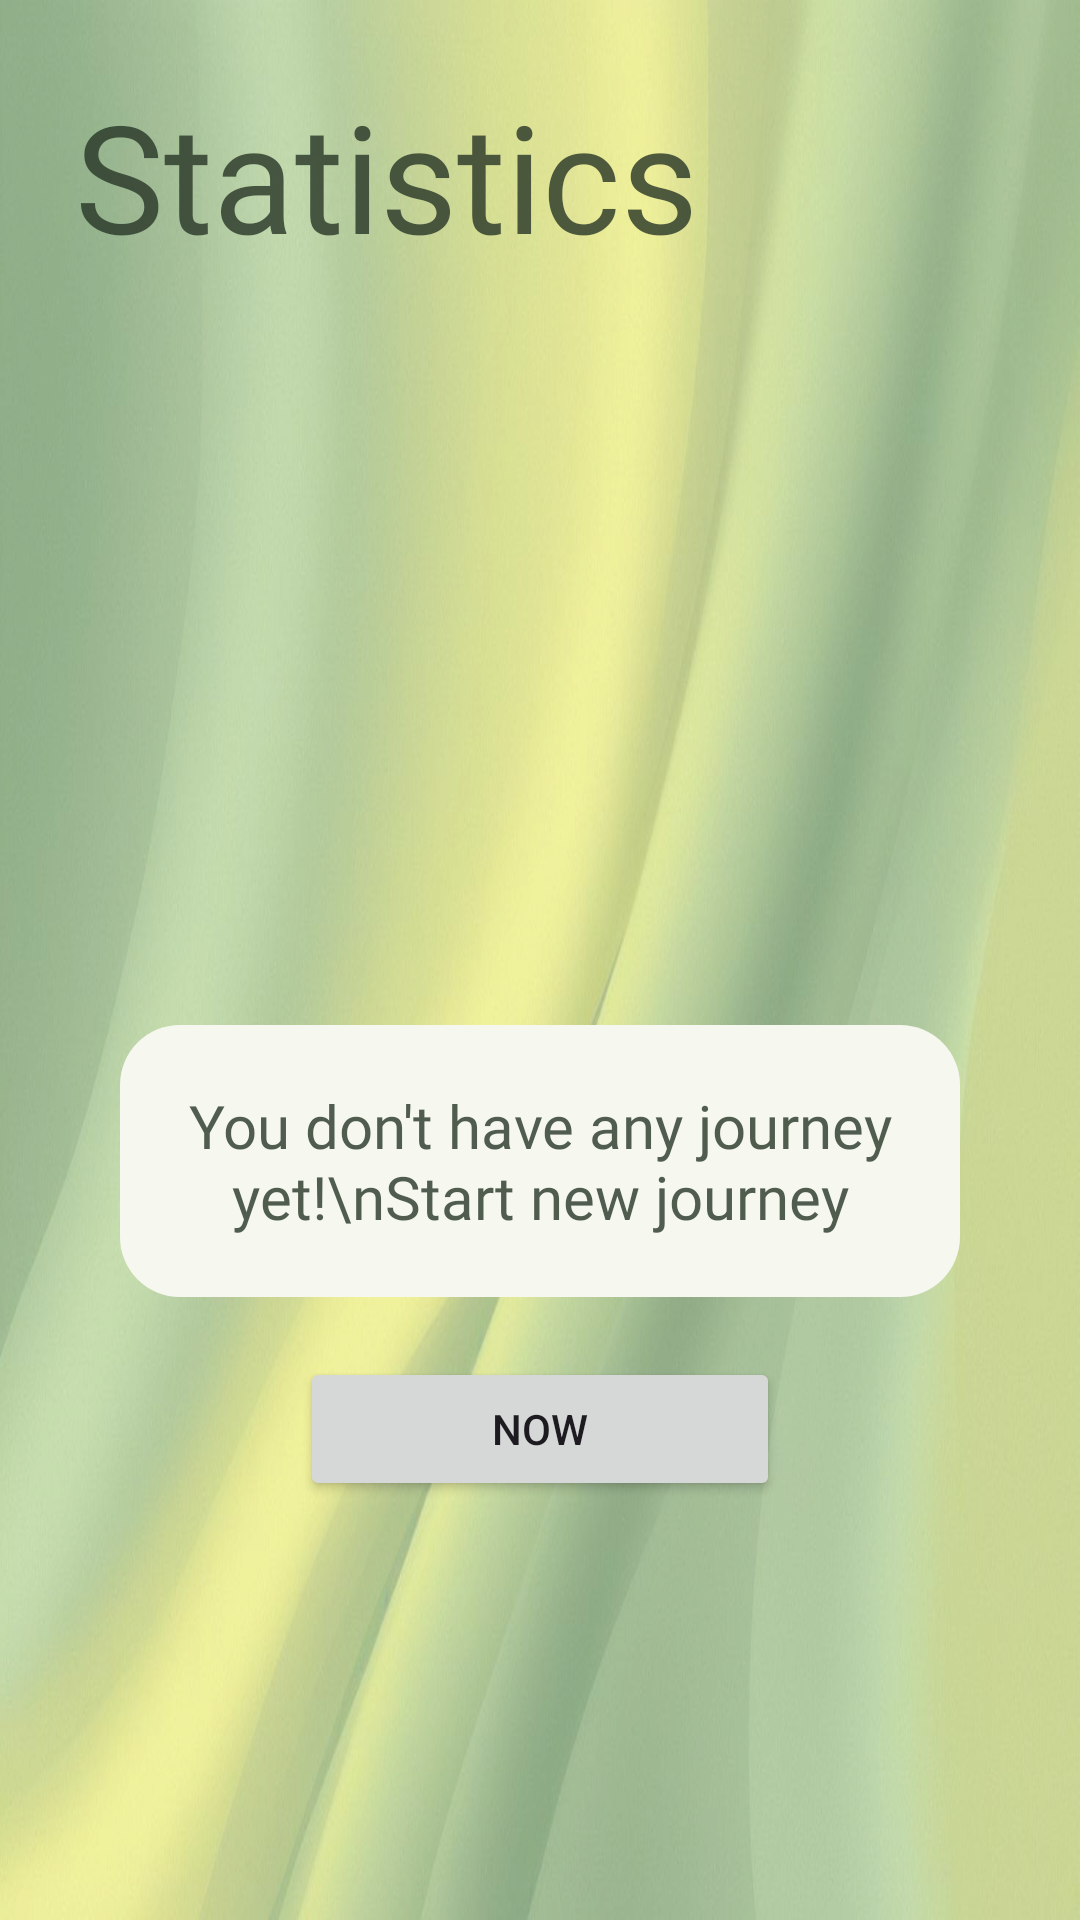

Produce the Android XML layout that renders to this screen, including the resource entries it uses.
<!-- AndroidManifest.xml: application theme Theme.JourneyFlow -->
<!-- res/layout/fragment_statistics.xml -->
<?xml version="1.0" encoding="utf-8"?>
<RelativeLayout xmlns:android="http://schemas.android.com/apk/res/android"
    android:layout_width="match_parent"
    android:layout_height="match_parent"
    xmlns:app="http://schemas.android.com/apk/res-auto"
    android:background="@drawable/profile_background">

    <TextView
        android:id="@+id/title_statistics"
        android:layout_width="match_parent"
        android:layout_height="wrap_content"
        android:text="Statistics"
        android:textSize="50sp"
        android:textColor="@color/dark_green"
        android:fontFamily="@font/aovelsansrounded_rddl"
        android:layout_alignParentStart="true"
        android:layout_alignParentEnd="true"
        android:layout_alignParentTop="true"
        android:layout_marginTop="25dp"
        android:layout_marginStart="25dp"
        android:layout_marginEnd="25dp"/>

    <TextView
        android:id="@+id/textViewStatisticsMessage"
        android:layout_width="wrap_content"
        android:layout_height="wrap_content"
        android:layout_alignParentStart="true"
        android:layout_alignParentEnd="true"
        android:layout_below="@+id/title_statistics"
        android:layout_marginTop="250dp"
        android:layout_marginStart="40dp"
        android:layout_marginEnd="40dp"
        android:padding="20dp"
        android:gravity="center"
        android:background="@drawable/shape_1"
        android:textSize="20sp"
        android:fontFamily="@font/aovelsansrounded_rddl"
        android:textColor="@color/dark_green"
        android:text="You don't have any journey yet!\nStart new journey"/>

    <Button
        android:id="@+id/buttonStatisticsNow"
        android:layout_width="match_parent"
        android:layout_height="wrap_content"
        android:layout_alignParentStart="true"
        android:layout_alignParentEnd="true"
        android:layout_below="@+id/textViewStatisticsMessage"
        android:text="NOW"
        android:layout_marginStart="100dp"
        android:layout_marginEnd="100dp"
        android:layout_marginTop="20dp" />

    <ScrollView
        android:id="@+id/scrollViewStatistics"
        android:layout_width="match_parent"
        android:layout_height="match_parent"
        android:layout_below="@id/title_statistics"
        android:layout_alignParentStart="true"
        android:layout_alignParentEnd="true"
        android:layout_alignParentBottom="true"
        android:visibility="gone">

        <LinearLayout
            android:layout_width="match_parent"
            android:layout_height="wrap_content"
            android:orientation="vertical">

            <LinearLayout
                android:id="@+id/linearLayoutBasicStatistics"
                android:layout_width="match_parent"
                android:layout_height="wrap_content"
                android:orientation="vertical"
                android:background="@drawable/shape_1"
                android:layout_margin="16dp">

                <TextView
                    android:layout_width="wrap_content"
                    android:layout_height="wrap_content"
                    android:text="Month"
                    android:textSize="14sp"
                    android:textColor="@color/dark_green"
                    android:layout_marginTop="16dp"
                    android:layout_marginStart="16dp"/>

                <TextView
                    android:id="@+id/textViewStatisticsMonth"
                    android:layout_width="wrap_content"
                    android:layout_height="wrap_content"
                    android:text="January"
                    android:textSize="36sp"
                    android:fontFamily="sans-serif-bold"
                    android:textColor="@color/dark_green"
                    android:layout_marginStart="16dp"/>

                <TextView
                    android:id="@+id/textViewNumOfJourneysMonth"
                    android:layout_width="wrap_content"
                    android:layout_height="wrap_content"
                    android:text="Number of yourneys: "
                    android:textSize="16sp"
                    android:textColor="@color/dark_green"
                    android:layout_marginTop="16dp"
                    android:layout_marginStart="16dp"/>

                <TextView
                    android:id="@+id/textViewTotalDurationMonth"
                    android:layout_width="wrap_content"
                    android:layout_height="wrap_content"
                    android:text="Total duration of journeys: "
                    android:textSize="16sp"
                    android:textColor="@color/dark_green"
                    android:layout_marginTop="5dp"
                    android:layout_marginStart="16dp"/>

                <TextView
                    android:id="@+id/textViewTotalDistanceMonth"
                    android:layout_width="wrap_content"
                    android:layout_height="wrap_content"
                    android:text="Total distance traveled:  "
                    android:textSize="16sp"
                    android:textColor="@color/dark_green"
                    android:layout_marginTop="5dp"
                    android:layout_marginStart="16dp"/>

                <TextView
                    android:id="@+id/textViewAvgDurationMonth"
                    android:layout_width="wrap_content"
                    android:layout_height="wrap_content"
                    android:text="Avg duration of journeys:  "
                    android:textSize="16sp"
                    android:textColor="@color/dark_green"
                    android:layout_marginTop="5dp"
                    android:layout_marginStart="16dp"/>

                <TextView
                    android:id="@+id/textViewAvgDistanceMonth"
                    android:layout_width="wrap_content"
                    android:layout_height="wrap_content"
                    android:layout_marginStart="16dp"
                    android:layout_marginTop="5dp"
                    android:layout_marginBottom="16dp"
                    android:text="Avg distance traveled: "
                    android:textColor="@color/dark_green"
                    android:textSize="16sp" />


            </LinearLayout>

            <androidx.viewpager2.widget.ViewPager2
                android:id="@+id/viewPagerStatistics"
                android:layout_width="match_parent"
                android:layout_height="600dp" />

            <LinearLayout
                android:id="@+id/linearLayoutBasicStatistics2"
                android:layout_width="match_parent"
                android:layout_height="wrap_content"
                android:orientation="vertical"
                android:background="@drawable/shape_1"
                android:layout_margin="16dp">

                <TextView
                    android:layout_width="wrap_content"
                    android:layout_height="wrap_content"
                    android:text="Year"
                    android:textSize="14sp"
                    android:textColor="@color/dark_green"
                    android:layout_marginTop="16dp"
                    android:layout_marginStart="16dp"/>

                <TextView
                    android:id="@+id/textViewStatisticsYear"
                    android:layout_width="wrap_content"
                    android:layout_height="wrap_content"
                    android:text="2024"
                    android:textSize="36sp"
                    android:fontFamily="sans-serif-bold"
                    android:textColor="@color/dark_green"
                    android:layout_marginStart="16dp"/>

                <TextView
                    android:id="@+id/textViewNumOfJourneysYear"
                    android:layout_width="wrap_content"
                    android:layout_height="wrap_content"
                    android:text="Number of yourneys: "
                    android:textSize="16sp"
                    android:textColor="@color/dark_green"
                    android:layout_marginTop="16dp"
                    android:layout_marginStart="16dp"/>

                <TextView
                    android:id="@+id/textViewTotalDurationYear"
                    android:layout_width="wrap_content"
                    android:layout_height="wrap_content"
                    android:text="Total duration of journeys: "
                    android:textSize="16sp"
                    android:textColor="@color/dark_green"
                    android:layout_marginTop="5dp"
                    android:layout_marginStart="16dp"/>

                <TextView
                    android:id="@+id/textViewTotalDistanceYear"
                    android:layout_width="wrap_content"
                    android:layout_height="wrap_content"
                    android:text="Total distance traveled:  "
                    android:textSize="16sp"
                    android:textColor="@color/dark_green"
                    android:layout_marginTop="5dp"
                    android:layout_marginStart="16dp"/>

                <TextView
                    android:id="@+id/textViewAvgDurationYear"
                    android:layout_width="wrap_content"
                    android:layout_height="wrap_content"
                    android:text="Average duration of journeys:  "
                    android:textSize="16sp"
                    android:textColor="@color/dark_green"
                    android:layout_marginTop="5dp"
                    android:layout_marginStart="16dp"/>

                <TextView
                    android:id="@+id/textViewAvgDistanceYear"
                    android:layout_width="wrap_content"
                    android:layout_height="wrap_content"
                    android:text="Average distance traveled:  "
                    android:textSize="16sp"
                    android:textColor="@color/dark_green"
                    android:layout_marginTop="5dp"
                    android:layout_marginStart="16dp"
                    android:layout_marginBottom="16dp"/>


            </LinearLayout>

            <androidx.viewpager2.widget.ViewPager2
                android:id="@+id/viewPagerStatistics2"
                android:layout_width="match_parent"
                android:layout_height="600dp" />

        </LinearLayout>

    </ScrollView>
</RelativeLayout>
<!-- resources referenced by this layout -->
<resources>
  <color name="dark_green">#CC273526</color>
  <!-- drawable profile_background: png bitmap (drawable, 847203 bytes) -->
  <!-- drawable shape_1 (drawable) -->
  <?xml version="1.0" encoding="utf-8"?>
  <shape xmlns:android="http://schemas.android.com/apk/res/android">
      <solid android:color="#f6f8f0"/>
      <corners android:radius="20dp"/>
  </shape>
  <style name="Theme.JourneyFlow" parent="Base.Theme.JourneyFlow" />
  <style name="Base.Theme.JourneyFlow" parent="Theme.Material3.DayNight.NoActionBar">
          
          <item name="colorPrimary">@color/dark_green</item>
          <item name="colorOnPrimary">@color/green</item>
          <item name="textAppearanceButton">@style/TextAppearance.App.Button</item>
          <item name="shapeAppearanceSmallComponent">@style/ShapeAppearance.App.SmallComponent</item>
      </style>
  <color name="green">#ABC270</color>
  <style name="TextAppearance.App.Button" parent="TextAppearance.MaterialComponents.Button">
          <item name="fontFamily">@font/aovelsansrounded_rddl</item>
          <item name="android:fontFamily">@font/aovelsansrounded_rddl</item>
      </style>
  <style name="ShapeAppearance.App.SmallComponent" parent="ShapeAppearance.MaterialComponents.SmallComponent">
          <item name="cornerFamily">cut</item>
          <item name="cornerSize">4dp</item>
      </style>
</resources>
